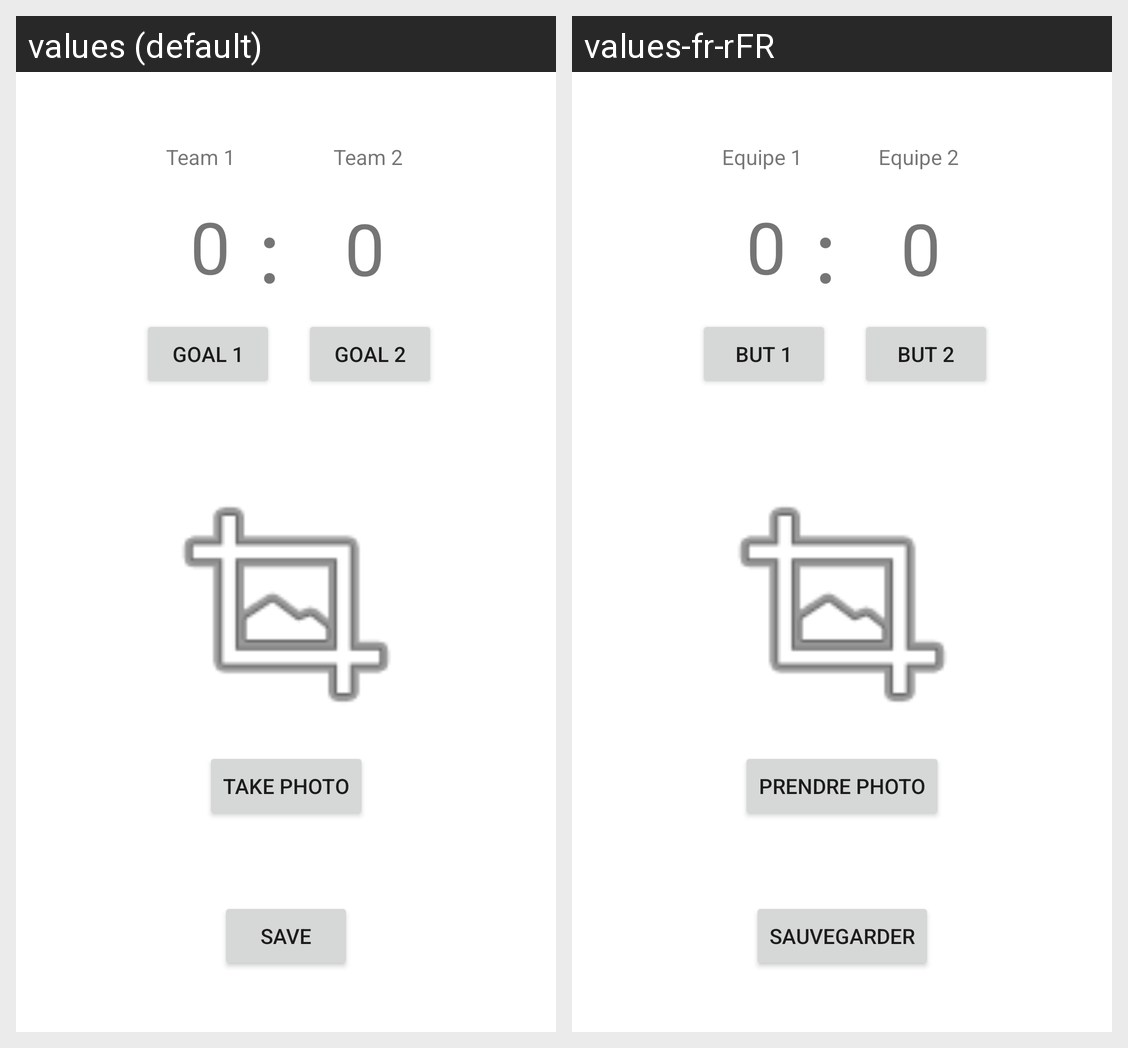

Locale-by-locale string values for the Android screen shown in this grid:
Android screen res/layout/activity_new_game.xml rendered under 2 locales, left to right: values (default), values-fr-rFR. Device: Nexus 5 (rendered at 1080×1920; each locale shown at half size, 540×960, under a caption strip naming it); theme Theme.TenisTracker.
Strings drawn on this screen, with the default value and each locale's value (text and hints the layout hard-codes, and strings that could not be matched under every locale, appear in the picture but are not listed):

btn_score_1
  values: Goal 1
  values-fr-rFR: But 1

btn_score_2
  values: Goal 2
  values-fr-rFR: But 2

equipe1
  values: Team 1
  values-fr-rFR: Equipe 1

equipe2
  values: Team 2
  values-fr-rFR: Equipe 2

openCamera
  values: Take photo
  values-fr-rFR: Prendre photo

save
  values: Save
  values-fr-rFR: Sauvegarder
